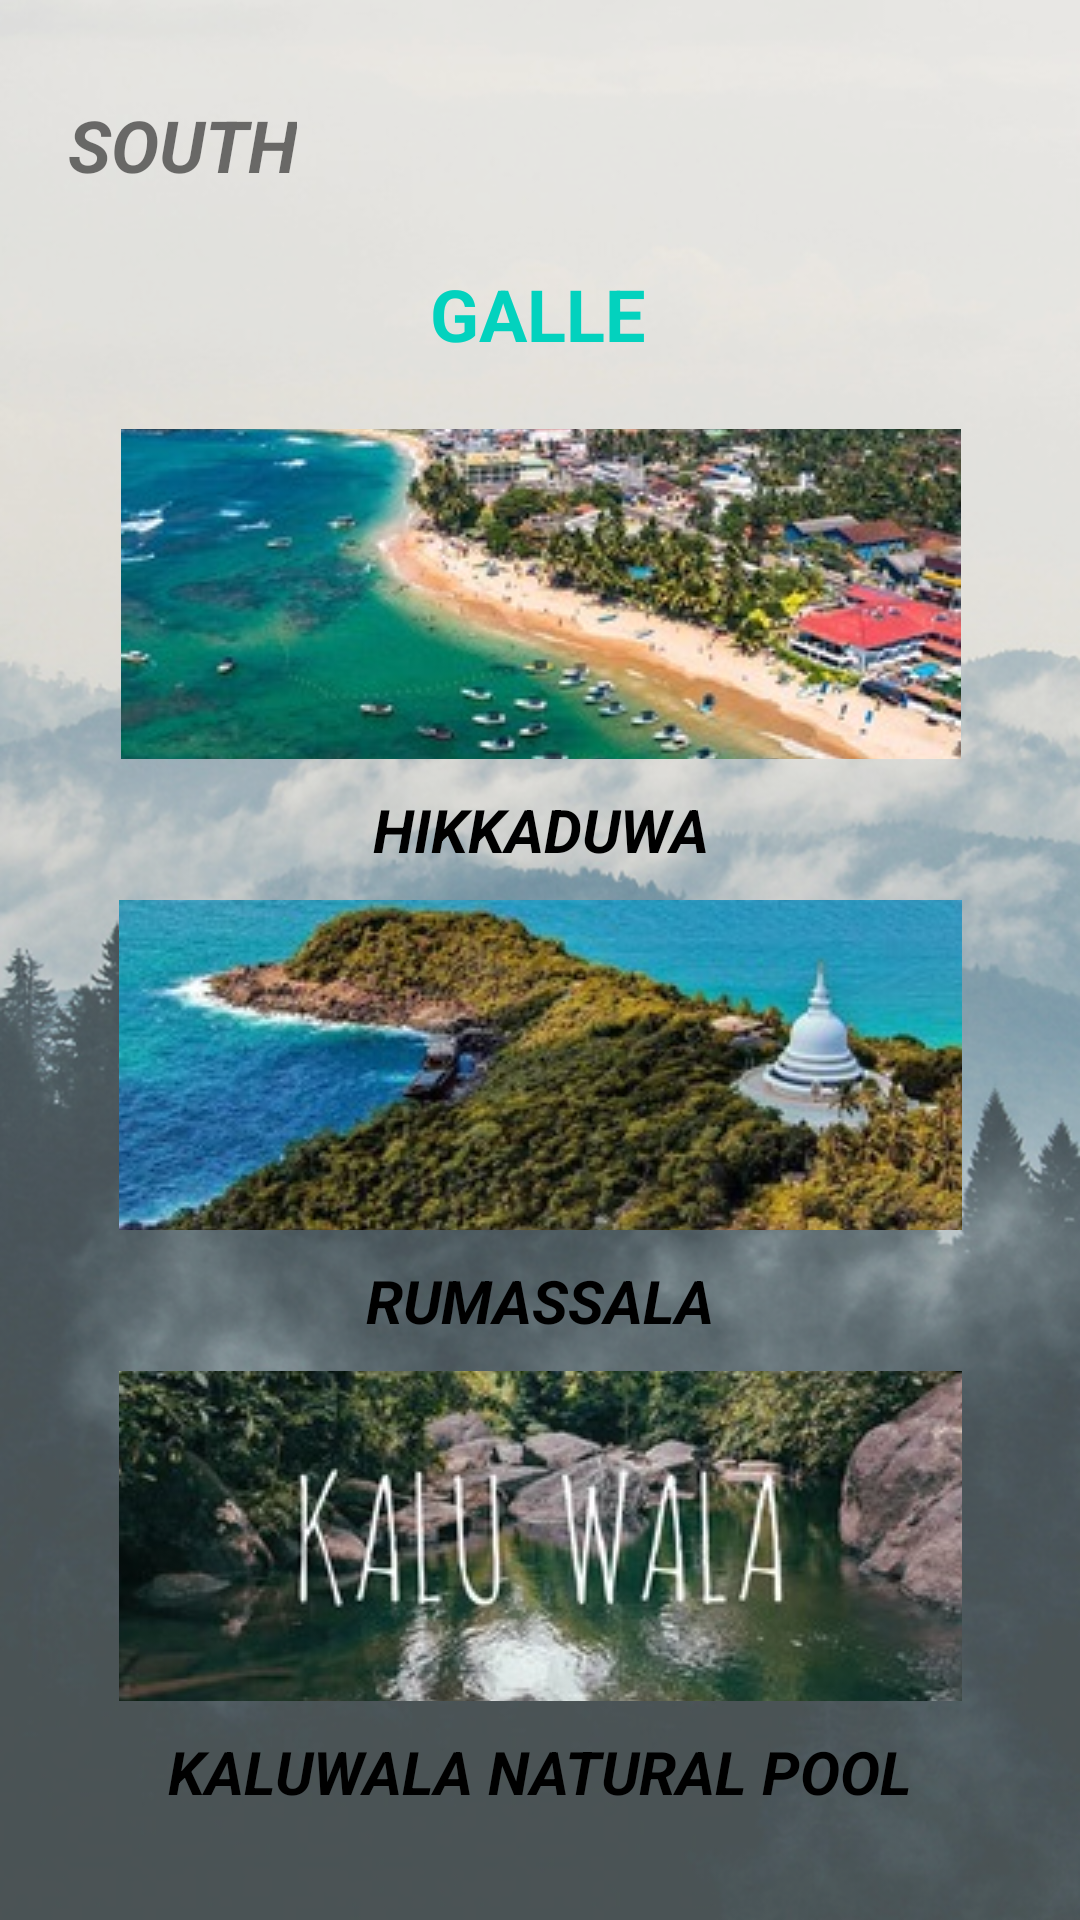

Write the Android layout XML for this screen, with the resource values it uses.
<!-- AndroidManifest.xml: application theme Theme.Gamanac -->
<!-- res/layout/activity_galle.xml -->
<?xml version="1.0" encoding="utf-8"?>
<androidx.constraintlayout.widget.ConstraintLayout xmlns:android="http://schemas.android.com/apk/res/android"
    xmlns:app="http://schemas.android.com/apk/res-auto"
    xmlns:tools="http://schemas.android.com/tools"
    android:layout_width="match_parent"
    android:layout_height="match_parent"
    android:background="@drawable/bg05"
    tools:context=".galle">

    <TextView
        android:id="@+id/txt_galle"
        android:layout_width="wrap_content"
        android:layout_height="wrap_content"
        android:layout_marginTop="24dp"
        android:text="GALLE"
        android:textColor="#03D2BE"
        android:textSize="24sp"
        android:textStyle="bold"
        app:layout_constraintEnd_toEndOf="parent"
        app:layout_constraintHorizontal_bias="0.498"
        app:layout_constraintStart_toStartOf="parent"
        app:layout_constraintTop_toBottomOf="@+id/txt_south" />

    <TextView
        android:id="@+id/txt_south"
        android:layout_width="wrap_content"
        android:layout_height="wrap_content"
        android:layout_marginTop="32dp"
        android:text="SOUTH"
        android:textSize="24sp"
        android:textStyle="bold|italic"
        app:layout_constraintEnd_toEndOf="parent"
        app:layout_constraintHorizontal_bias="0.08"
        app:layout_constraintStart_toStartOf="parent"
        app:layout_constraintTop_toTopOf="parent" />

    <ScrollView
        android:layout_width="301dp"
        android:layout_height="491dp"
        android:contentDescription="true"
        app:layout_constraintBottom_toBottomOf="parent"
        app:layout_constraintEnd_toEndOf="parent"
        app:layout_constraintStart_toStartOf="parent"
        app:layout_constraintTop_toBottomOf="@+id/txt_galle"
        app:layout_constraintVertical_bias="0.431">

        <LinearLayout
            android:layout_width="match_parent"
            android:layout_height="wrap_content"
            android:fillViewport="true"
            android:orientation="vertical">

            <ImageButton
                android:id="@+id/imgbtn_hikkaduwa"
                android:layout_width="match_parent"
                android:layout_height="110dp"
                android:layout_margin="10dp"
                android:contentDescription="true"
                app:srcCompat="@drawable/hikkaduwa" />

            <TextView
                android:id="@+id/txt_hikkaduwa"
                android:layout_width="match_parent"
                android:layout_height="wrap_content"
                android:text="HIKKADUWA"
                android:textAlignment="center"
                android:textColor="#000000"
                android:textSize="20sp"
                android:textStyle="bold|italic" />

            <ImageButton
                android:id="@+id/imgbtn_rumassala"
                android:layout_width="match_parent"
                android:layout_height="110dp"
                android:layout_margin="10dp"
                android:contentDescription="true"
                app:srcCompat="@drawable/rumassala" />

            <TextView
                android:id="@+id/txt_rumassala"
                android:layout_width="match_parent"
                android:layout_height="wrap_content"
                android:text="RUMASSALA"
                android:textAlignment="center"
                android:textColor="#000000"
                android:textSize="20sp"
                android:textStyle="bold|italic" />

            <ImageButton
                android:id="@+id/imgbtn_Kaluwala_Natural_Pool"
                android:layout_width="match_parent"
                android:layout_height="110dp"
                android:layout_margin="10dp"
                android:contentDescription="true"
                app:srcCompat="@drawable/kaluwala_pool01" />

            <TextView
                android:id="@+id/txt_Kaluwala_Natural_Pool"
                android:layout_width="match_parent"
                android:layout_height="wrap_content"
                android:text="KALUWALA NATURAL POOL"
                android:textAlignment="center"
                android:textColor="#000000"
                android:textSize="20sp"
                android:textStyle="bold|italic" />

        </LinearLayout>
    </ScrollView>


</androidx.constraintlayout.widget.ConstraintLayout>
<!-- resources referenced by this layout -->
<resources>
  <!-- drawable bg05: png bitmap (drawable, 442253 bytes) -->
  <!-- drawable hikkaduwa: jpg bitmap (drawable, 28125 bytes) -->
  <!-- drawable kaluwala_pool01: jpg bitmap (drawable, 27666 bytes) -->
  <!-- drawable rumassala: jpg bitmap (drawable, 26836 bytes) -->
  <style name="Theme.Gamanac" parent="Theme.MaterialComponents.DayNight.DarkActionBar">
          
          <item name="colorPrimary">@color/purple_500</item>
          <item name="colorPrimaryVariant">@color/purple_700</item>
          <item name="colorOnPrimary">@color/white</item>
          
          <item name="colorSecondary">@color/teal_200</item>
          <item name="colorSecondaryVariant">@color/teal_700</item>
          <item name="colorOnSecondary">@color/black</item>
          
          <item name="android:statusBarColor">?attr/colorPrimaryVariant</item>
          
      </style>
  <!-- not gathered from this repository: default colours our renderer supplied (Android Studio template values) -->
  <color name="purple_500">#FF6200EE</color>
  <color name="purple_700">#FF3700B3</color>
  <color name="teal_200">#FF03DAC5</color>
  <color name="teal_700">#FF018786</color>
  <color name="black">#FF000000</color>
  <color name="white">#FFFFFFFF</color>
</resources>
